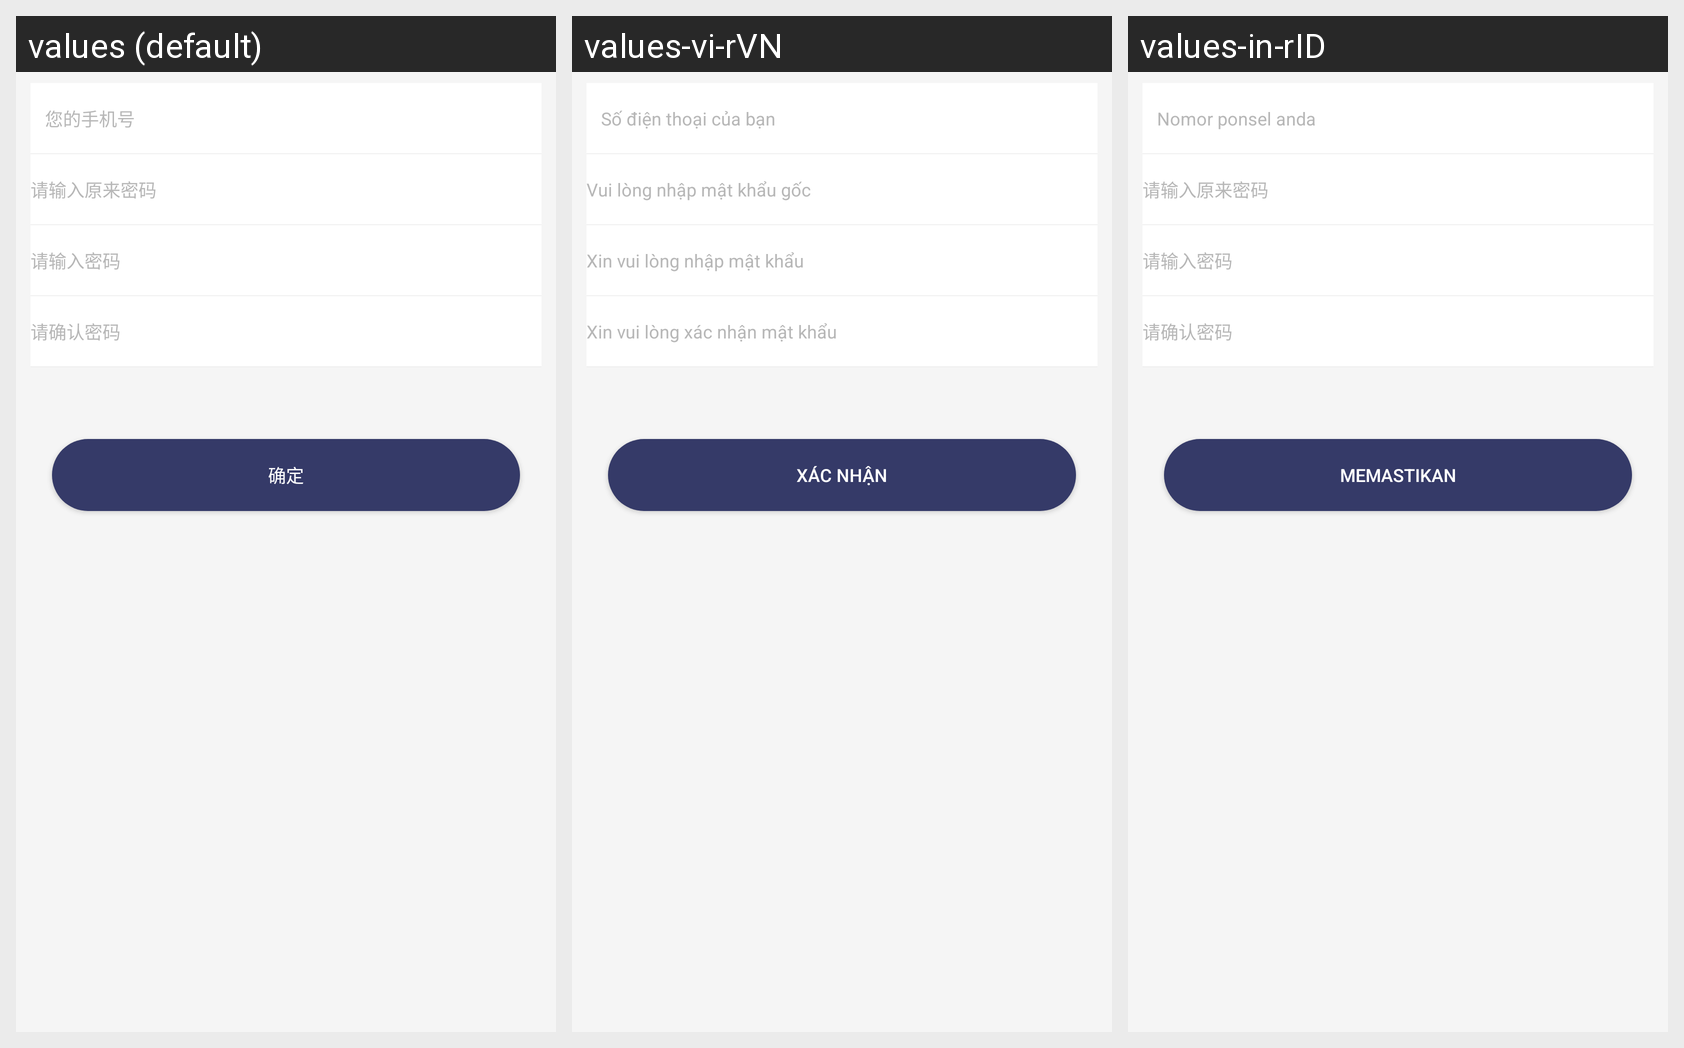

Locale-by-locale string values for the Android screen shown in this grid:
Android screen res/layout/activity_change_password.xml rendered under 3 locales, left to right: values (default), values-vi-rVN, values-in-rID. Device: Nexus 5 (rendered at 1080×1920; each locale shown at half size, 540×960, under a caption strip naming it); theme AppTheme.
Strings drawn on this screen, with the default value and each locale's value (text and hints the layout hard-codes, and strings that could not be matched under every locale, appear in the picture but are not listed):

login_hint_phone
  values: 您的手机号
  values-vi-rVN: Số điện thoại của bạn
  values-in-rID: Nomor ponsel anda

setting_oldpassword
  values: 请输入原来密码
  values-vi-rVN: Vui lòng nhập mật khẩu gốc
  values-in-rID: 请输入原来密码  [not translated; the default value is used]

setting_password
  values: 请输入密码
  values-vi-rVN: Xin vui lòng nhập mật khẩu
  values-in-rID: 请输入密码  [not translated; the default value is used]

setting_password1
  values: 请确认密码
  values-vi-rVN: Xin vui lòng xác nhận mật khẩu
  values-in-rID: 请确认密码  [not translated; the default value is used]

sure
  values: 确定
  values-vi-rVN: Xác nhận
  values-in-rID: Memastikan
